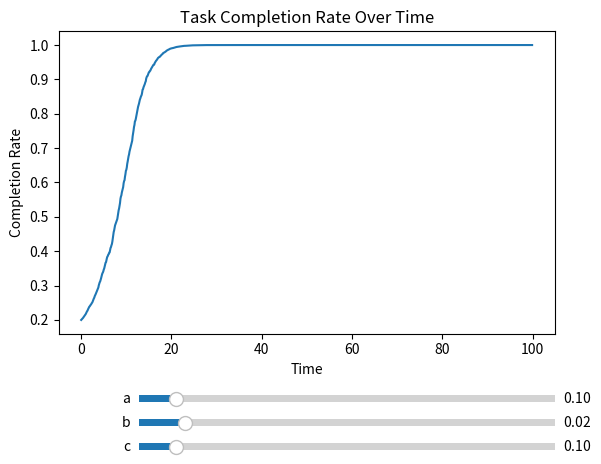

Source code (Python):
import numpy as np
import matplotlib.pyplot as plt
from matplotlib.widgets import Slider

# Function to simulate task completion rates
def simulate_completion_rate(num_steps, dt, a, b, c, noise_type):
    # Initialize arrays to store time and completion rate
    time = np.zeros(num_steps)
    completion_rate = np.zeros(num_steps)

    # Initial values
    time[0] = 0
    completion_rate[0] = 0.2  # Initial completion rate (adjust as needed)

    # Generate Wiener process (Brownian motion)
    
    
    if noise_type == 'normal':
        dW = np.random.normal(0, np.sqrt(dt), 1)
    elif noise_type == 'brownian':
       
        dW = np.random.normal(0,np.random.standard_normal(1) * np.sqrt(dt), num_steps - 1)
    else:
        raise ValueError("Invalid noise type. Choose 'normal' or 'brownian'.")


    # Simulation loop
    for i in range(1, num_steps):
        # Deterministic part of the growth rate
        mu = a + b * time[i - 1]

        # Volatility term
        sigma = c * completion_rate[i - 1]

        # Stochastic differential equation
        dP = mu * completion_rate[i - 1] * (1 - completion_rate[i - 1]) * dt + sigma * completion_rate[i - 1] * (1 - completion_rate[i - 1]) * dW[i - 1]

        # Update time and completion rate
        time[i] = time[i - 1] + dt
        completion_rate[i] = completion_rate[i - 1] + dP

    return time, completion_rate

# Simulation parameters
num_steps = 1000
dt = 0.1
a = 0.1
b = 0.02
c = 0.1

# Create figure and axes
fig, ax = plt.subplots()
plt.subplots_adjust(bottom=0.25)  # Adjust the bottom to make room for sliders

# Plot the initial results
time, completion_rate = simulate_completion_rate(num_steps, dt, a, b, c, noise_type="brownian")
line, = ax.plot(time, completion_rate)
ax.set_title('Task Completion Rate Over Time')
ax.set_xlabel('Time')
ax.set_ylabel('Completion Rate')

# Add sliders for adjusting parameters
axcolor = 'lightgoldenrodyellow'
ax_a = plt.axes([0.25, 0.1, 0.65, 0.03], facecolor=axcolor)
ax_b = plt.axes([0.25, 0.05, 0.65, 0.03], facecolor=axcolor)
ax_c = plt.axes([0.25, 0.00, 0.65, 0.03], facecolor=axcolor)

s_a = Slider(ax_a, 'a', 0.01, 1.0, valinit=a)
s_b = Slider(ax_b, 'b', 0.01, 0.1, valinit=b)
s_c = Slider(ax_c, 'c', 0.01, 1.0, valinit=c)

def update(val):
    a = s_a.val
    b = s_b.val
    c = s_c.val
    time, completion_rate = simulate_completion_rate(num_steps, dt, a, b, c, noise_type="brownian")
    line.set_ydata(completion_rate)
    fig.canvas.draw_idle()

s_a.on_changed(update)
s_b.on_changed(update)
s_c.on_changed(update)

plt.show()